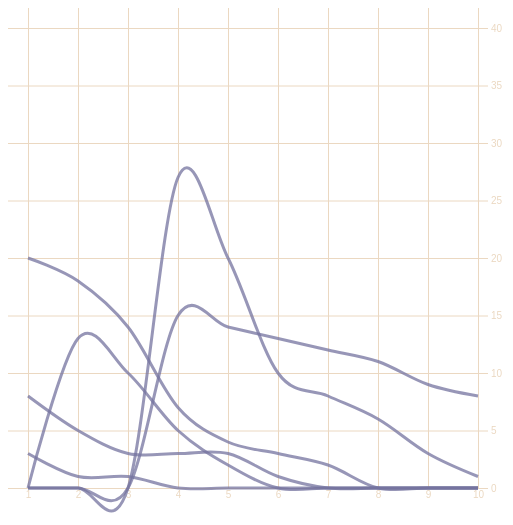
D3 v4 page, settled after 360 driven frames (6 s of simulated time); the page loaded 1 data file(s).


      d3.csv("../data/movies.csv", lineChart);
      
      function lineChart(data) {
    	  
        var xScale = d3.scaleLinear().domain([ 1, 10 ]).range([ 20, 470 ]);
        var yScale = d3.scaleLinear().domain([ 0, 40 ]).range([ 480, 20 ]);
        
        var xAxis = d3.axisBottom()
          .scale(xScale)
          .tickSize(480)
          .tickValues([1,2,3,4,5,6,7,8,9,10]);
        
        d3.select("svg").append("g").attr("id", "xAxisG").call(xAxis);
        
        var yAxis = d3.axisRight()
          .scale(yScale)
          .ticks(10)
          .tickSize(480);
        
        d3.select("svg").append("g").attr("id", "yAxisG").call(yAxis);
        
        Object.keys(data[0]).forEach(key => {
          if (key !== "day") {
            var movieArea = d3.line()
              .x(d => xScale(d.day))
              .y(d => yScale(d[key]))
              .curve(d3.curveCardinal);
            d3.select("svg")
              .append("path")
                .attr("id", `${key}Area`)
                .attr("d", movieArea(data));
          }
        });
      }
    

### data: ../data/movies.csv
day, titanic, avatar, akira, frozen, deliverance, avengers
1, 20, 8, 3, 0, 0, 0
2, 18, 5, 1, 13, 0, 0
3, 14, 3, 1, 10, 0, 0
4, 7, 3, 0, 5, 27, 15
5, 4, 3, 0, 2, 20, 14
6, 3, 1, 0, 0, 10, 13
7, 2, 0, 0, 0, 8, 12
8, 0, 0, 0, 0, 6, 11
9, 0, 0, 0, 0, 3, 9
10, 0, 0, 0, 0, 1, 8